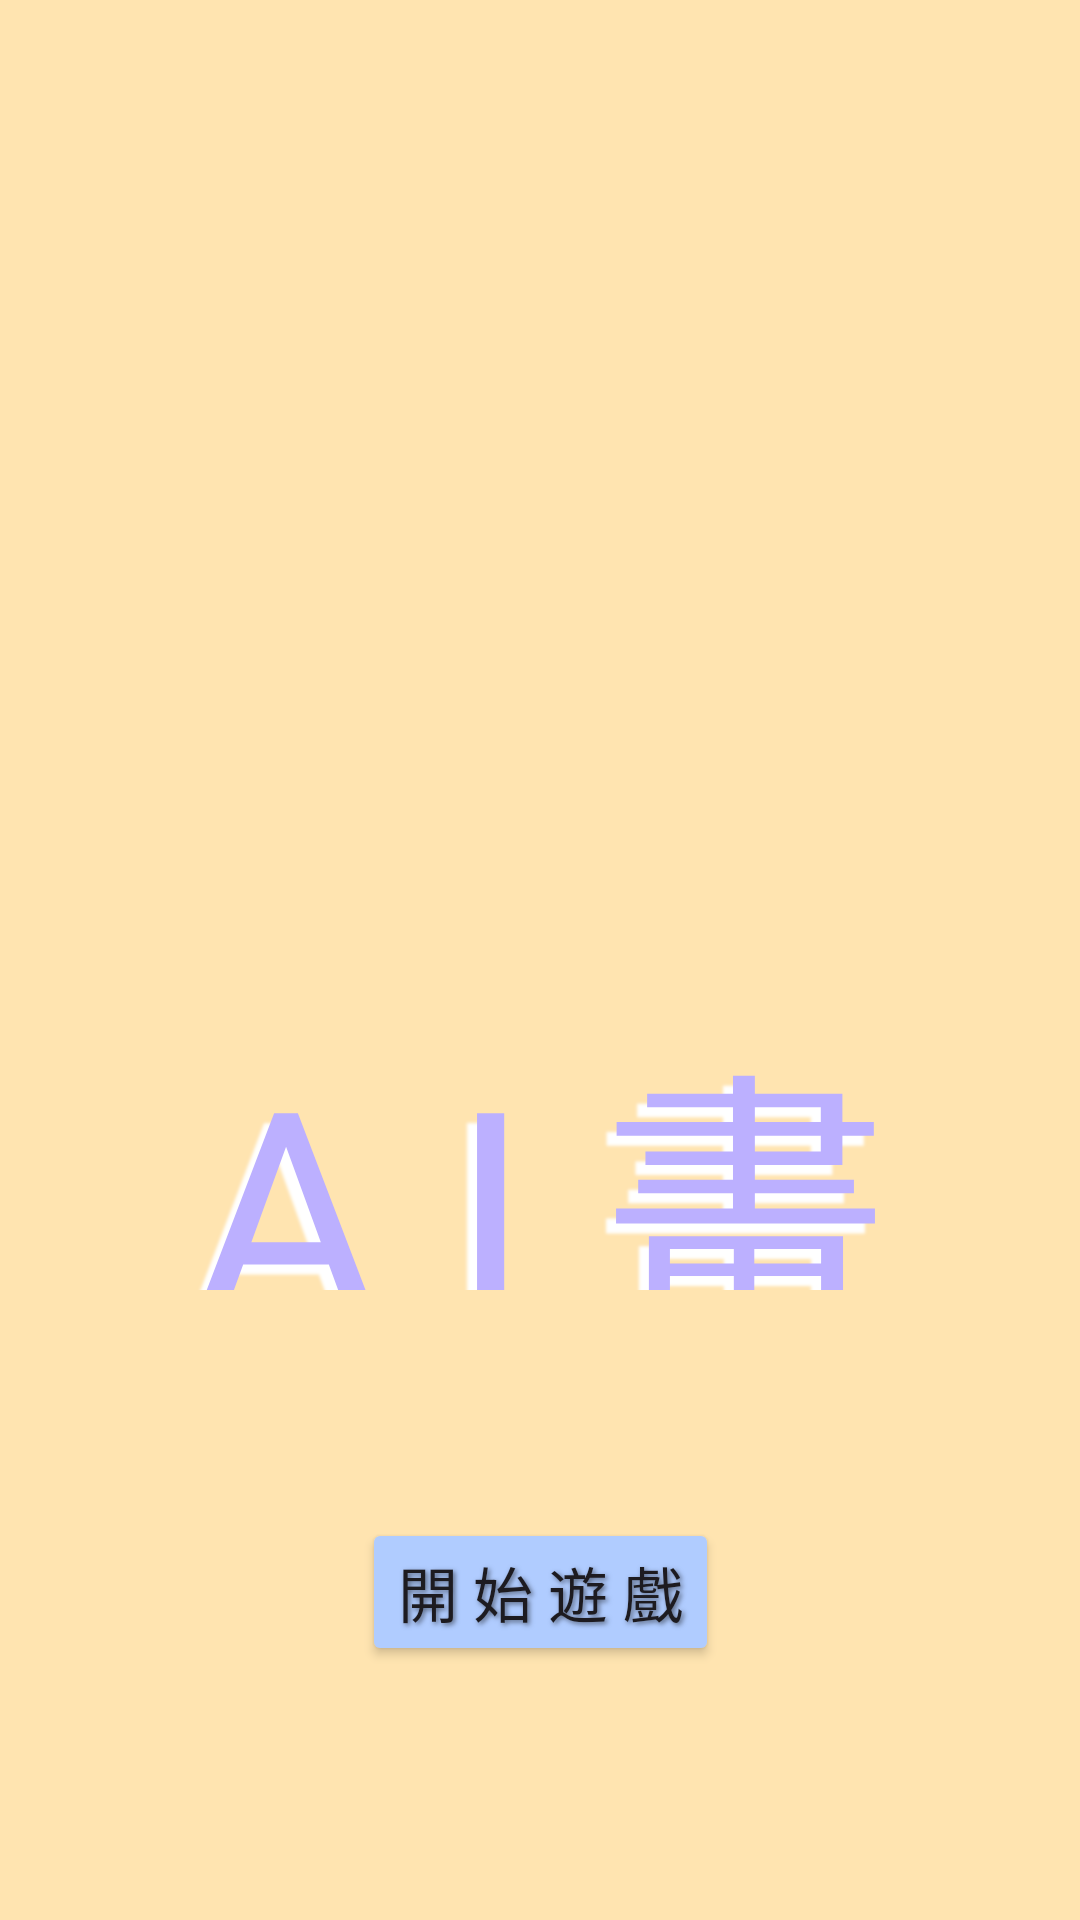

Layout XML and referenced resources for this Android screen:
<!-- AndroidManifest.xml: application theme Theme.Guess_what_ai -->
<!-- res/layout/activity_main.xml -->
<?xml version="1.0" encoding="utf-8"?>
<androidx.constraintlayout.widget.ConstraintLayout xmlns:android="http://schemas.android.com/apk/res/android"
    xmlns:app="http://schemas.android.com/apk/res-auto"
    xmlns:tools="http://schemas.android.com/tools"
    android:id="@+id/main"
    android:layout_width="match_parent"
    android:layout_height="match_parent"
    android:background="#FFE4B0"
    tools:context=".StartActivity">

    <TextView
        android:id="@+id/txt_Title"
        android:layout_width="319dp"
        android:layout_height="102dp"
        android:layout_marginTop="328dp"
        android:backgroundTint="#B0CCFF"
        android:elevation="8dp"
        android:fontFamily="@font/zaozigongfangyuanqipaopao"
        android:shadowColor="#FFFFFF"
        android:shadowDx="-10"
        android:shadowDy="10"
        android:shadowRadius="2"
        android:text="A I 畫 猜"
        android:textAlignment="center"
        android:textColor="#BCB0FF"
        android:textSize="96sp"
        app:layout_constraintEnd_toEndOf="parent"
        app:layout_constraintStart_toStartOf="parent"
        app:layout_constraintTop_toTopOf="parent" />

    <Button
        android:id="@+id/btn_start"
        android:layout_width="wrap_content"
        android:layout_height="wrap_content"
        android:layout_marginTop="76dp"
        android:backgroundTint="#B0CCFF"
        android:elevation="8dp"
        android:shadowColor="#80000000"
        android:shadowDx="2"
        android:shadowDy="2"
        android:shadowRadius="4"
        android:text="開 始 遊 戲"
        android:textAlignment="center"
        android:textSize="20sp"
        app:layout_constraintEnd_toEndOf="parent"
        app:layout_constraintStart_toStartOf="parent"
        app:layout_constraintTop_toBottomOf="@+id/txt_Title" />

</androidx.constraintlayout.widget.ConstraintLayout>
<!-- resources referenced by this layout -->
<resources>
  <style name="Theme.Guess_what_ai" parent="Base.Theme.Guess_what_ai" />
  <style name="Base.Theme.Guess_what_ai" parent="Theme.Material3.DayNight.NoActionBar">
          
          
      </style>
</resources>
